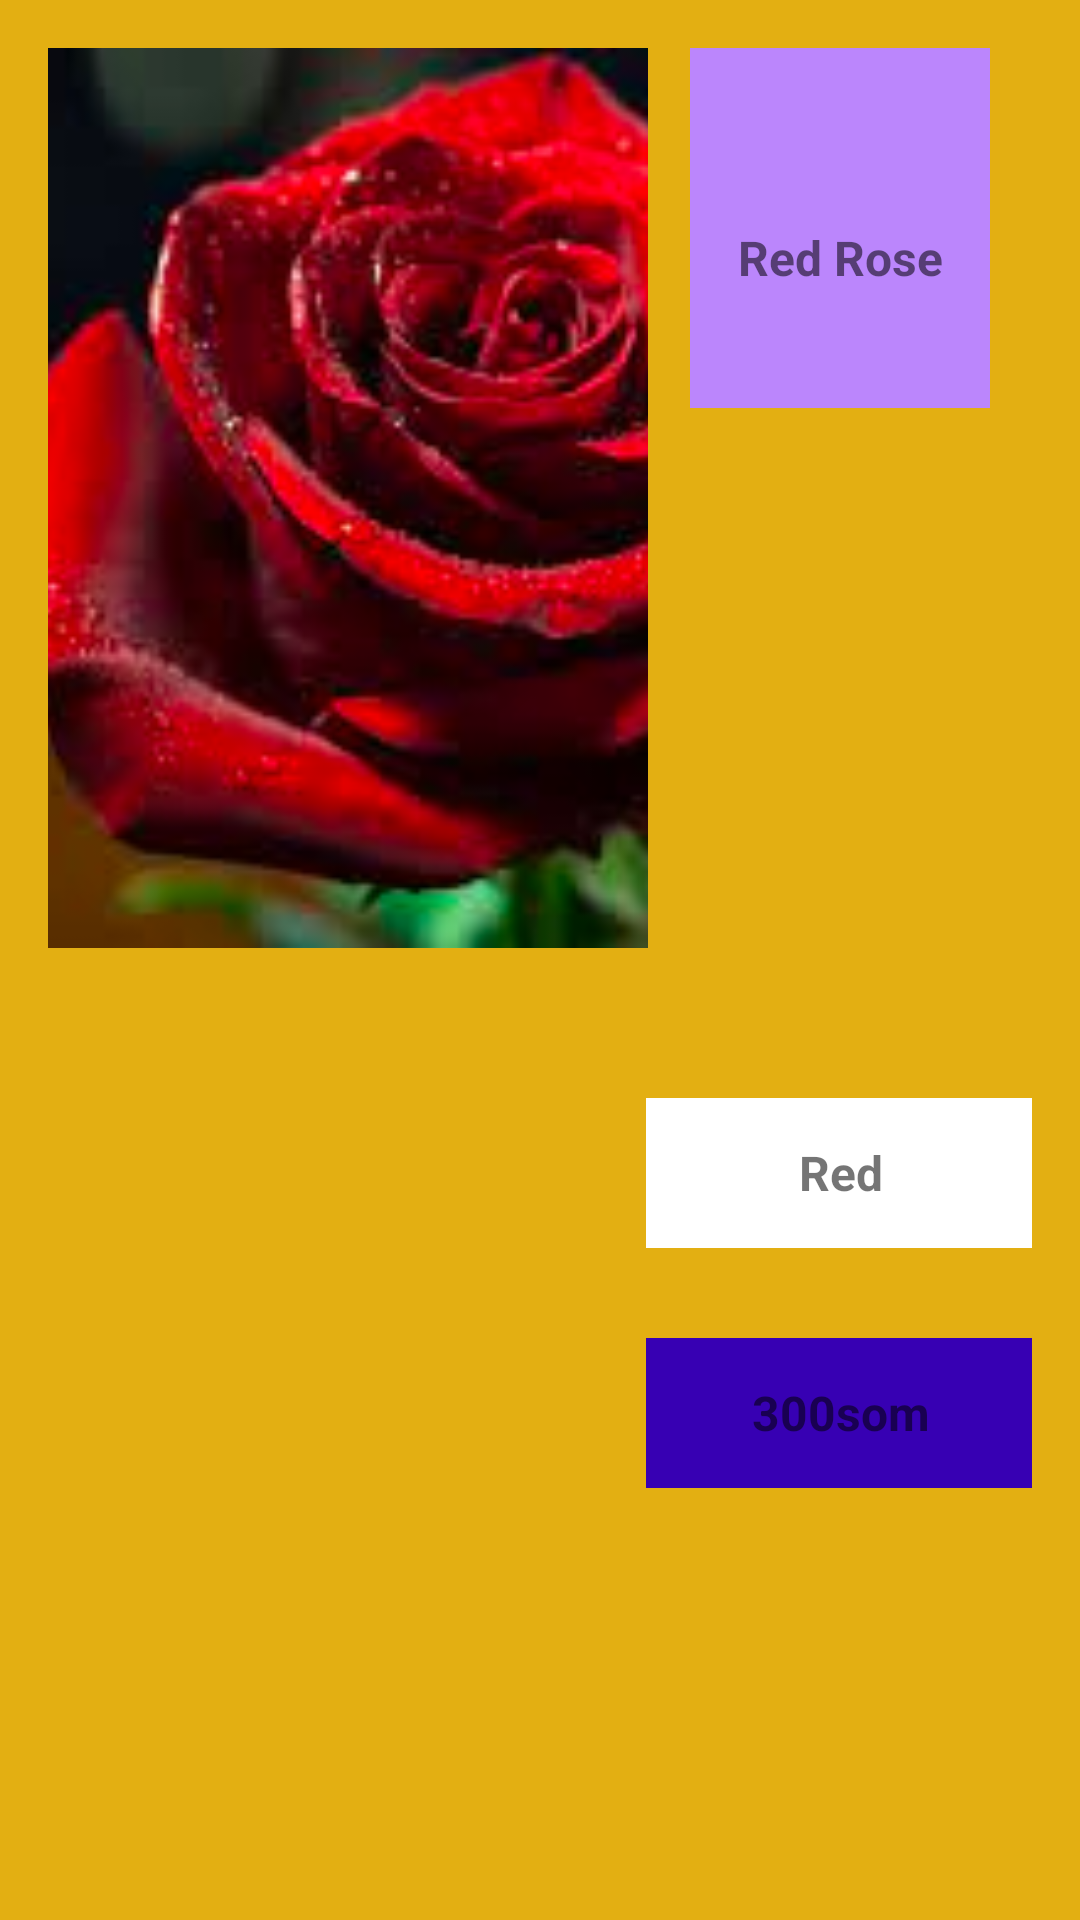

This screen was rendered from an Android layout file. Write that file and the resources it references.
<!-- AndroidManifest.xml: application theme Theme.RecyclerViewHomeWork4 -->
<!-- res/layout/activity_detail.xml -->
<?xml version="1.0" encoding="utf-8"?>
<androidx.constraintlayout.widget.ConstraintLayout xmlns:android="http://schemas.android.com/apk/res/android"
    xmlns:app="http://schemas.android.com/apk/res-auto"
    xmlns:tools="http://schemas.android.com/tools"
    android:id="@+id/detail_layout"
    android:layout_width="match_parent"
    android:layout_height="match_parent"
    android:orientation="vertical"
    android:padding="16dp"
    android:background="#E3AF12"
    tools:context=".DetailActivity">

    <ImageView
        android:id="@+id/imageView_flower"
        android:layout_width="200dp"
        android:layout_height="300dp"
        android:scaleType="centerCrop"
        android:src="@drawable/img"
        app:layout_constraintStart_toStartOf="parent"
        app:layout_constraintTop_toTopOf="parent" />

    <TextView
        android:id="@+id/flower_name"
        android:layout_width="100dp"
        android:layout_height="120dp"
        android:layout_below="@+id/imageView_flower"
        android:text="Red Rose"
        android:textSize="16dp"
        android:gravity="center"
       android:background="@color/purple_200"
        android:textStyle="bold"
        android:paddingTop="20dp"
        app:layout_constraintEnd_toEndOf="parent"
        app:layout_constraintStart_toEndOf="@+id/imageView_flower"
        app:layout_constraintTop_toTopOf="parent" />

    <TextView
        android:id="@+id/flower_color"
        android:layout_width="130dp"
        android:layout_height="50dp"
        android:layout_below="@+id/flower_name"
        android:gravity="center"
        android:background="@color/white"
        android:layout_marginTop="50dp"
        android:layout_marginLeft="200dp"
        android:text="Red"
        android:textSize="16dp"
        android:textStyle="bold"
        app:layout_constraintEnd_toEndOf="parent"
        app:layout_constraintHorizontal_bias="0.456"
        app:layout_constraintStart_toStartOf="parent"
        app:layout_constraintTop_toBottomOf="@+id/imageView_flower" />

    <TextView
        android:id="@+id/flower_sum"
        android:layout_width="130dp"
        android:layout_height="50dp"
        android:layout_marginTop="30dp"
        android:layout_below="@+id/flower_color"
        android:background="@color/purple_700"
        android:gravity="center"
        android:text="300som"
        android:textSize="16dp"
        android:textStyle="bold"
        app:layout_constraintEnd_toEndOf="@+id/flower_color"
        app:layout_constraintStart_toStartOf="@+id/flower_color"
        app:layout_constraintTop_toBottomOf="@+id/flower_color" />


</androidx.constraintlayout.widget.ConstraintLayout>
<!-- resources referenced by this layout -->
<resources>
  <!-- drawable img: png bitmap (drawable-v24, 92969 bytes) -->
  <style name="Theme.RecyclerViewHomeWork4" parent="Theme.MaterialComponents.DayNight.DarkActionBar">
          
          <item name="colorPrimary">@color/purple_500</item>
          <item name="colorPrimaryVariant">@color/purple_700</item>
          <item name="colorOnPrimary">@color/white</item>
          
          <item name="colorSecondary">@color/teal_200</item>
          <item name="colorSecondaryVariant">@color/teal_700</item>
          <item name="colorOnSecondary">@color/black</item>
          
          <item name="android:statusBarColor">?attr/colorPrimaryVariant</item>
          
      </style>
  <!-- not gathered from this repository: default colours our renderer supplied (Android Studio template values) -->
  <color name="purple_200">#FFBB86FC</color>
  <color name="purple_500">#FF6200EE</color>
  <color name="purple_700">#FF3700B3</color>
  <color name="teal_200">#FF03DAC5</color>
  <color name="teal_700">#FF018786</color>
  <color name="black">#FF000000</color>
  <color name="white">#FFFFFFFF</color>
</resources>
